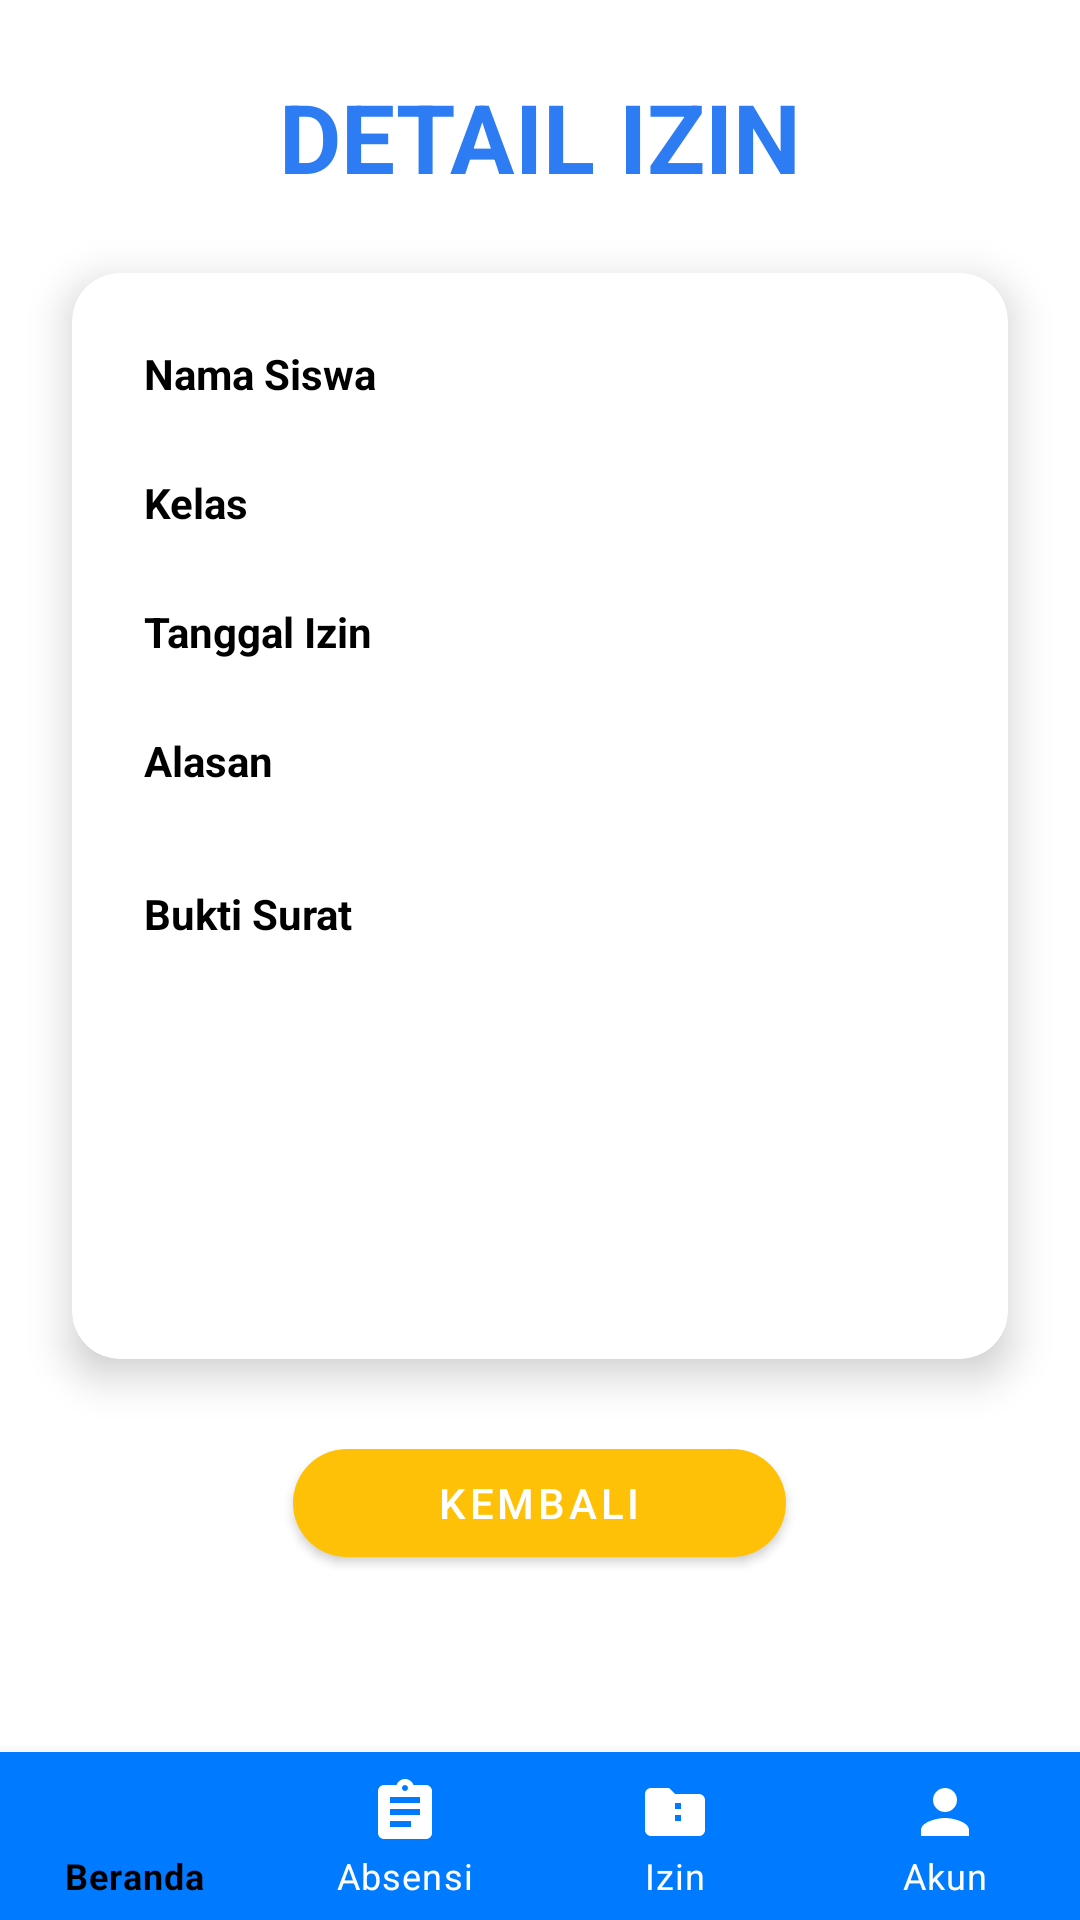

Write the Android layout XML for this screen, with the resource values it uses.
<!-- AndroidManifest.xml: application theme Theme.AbsensiQr -->
<!-- res/layout/activity_detail_izin.xml -->
<?xml version="1.0" encoding="utf-8"?>
<RelativeLayout xmlns:android="http://schemas.android.com/apk/res/android"
    xmlns:app="http://schemas.android.com/apk/res-auto"
    xmlns:tools="http://schemas.android.com/tools"
    android:layout_width="match_parent"
    android:layout_height="match_parent"
    android:background="@color/white"
    tools:context=".ui.izin.DetailIzinActivity">

    <LinearLayout
        android:layout_width="match_parent"
        android:layout_height="match_parent"
        android:layout_above="@+id/bottom_navigation"
        android:gravity="center_horizontal"
        android:orientation="vertical">

        <TextView
            android:layout_width="wrap_content"
            android:layout_height="wrap_content"
            android:layout_marginTop="24dp"
            android:text="DETAIL IZIN"
            android:textColor="?attr/colorPrimary"
            android:textSize="32sp"
            android:textStyle="bold" />

        <androidx.cardview.widget.CardView
            android:layout_width="match_parent"
            android:layout_height="wrap_content"
            android:layout_margin="24dp"
            app:cardCornerRadius="16dp"
            app:cardElevation="8dp">

            <TableLayout
                android:layout_width="match_parent"
                android:layout_height="wrap_content"
                android:padding="16dp">

                <TableRow>
                    <TextView
                        style="@style/TableCell"
                        android:layout_marginEnd="16dp"
                        android:text="Nama Siswa"
                        android:textStyle="bold" />
                    <TextView
                        android:id="@+id/tv_nama_siswa"
                        style="@style/TableCell"
                        tools:text="Siswa 1" />
                </TableRow>

                <TableRow android:layout_marginTop="8dp">
                    <TextView
                        style="@style/TableCell"
                        android:text="Kelas"
                        android:textStyle="bold" />
                    <TextView
                        android:id="@+id/tv_kelas"
                        style="@style/TableCell"
                        tools:text="XII IPA" />
                </TableRow>

                <TableRow android:layout_marginTop="8dp">
                    <TextView
                        style="@style/TableCell"
                        android:text="Tanggal Izin"
                        android:textStyle="bold" />
                    <TextView
                        android:id="@+id/tv_tanggal_izin"
                        style="@style/TableCell"
                        tools:text="20/07/2025" />
                </TableRow>

                <TableRow android:layout_marginTop="8dp">
                    <TextView
                        style="@style/TableCell"
                        android:text="Alasan"
                        android:textStyle="bold" />
                    <TextView
                        android:id="@+id/tv_alasan"
                        style="@style/TableCell"
                        tools:text="Demam" />
                </TableRow>

                <TableRow android:layout_marginTop="16dp">
                    <TextView
                        style="@style/TableCell"
                        android:layout_gravity="top"
                        android:text="Bukti Surat"
                        android:textStyle="bold" />
                    <ImageView
                        android:id="@+id/iv_bukti_surat"
                        android:layout_width="150dp"
                        android:layout_height="150dp"
                        android:scaleType="centerCrop"
                        tools:src="@drawable/ic_camera_placeholder" />
                </TableRow>
            </TableLayout>
        </androidx.cardview.widget.CardView>

        <com.google.android.material.button.MaterialButton
            android:id="@+id/btn_kembali"
            android:layout_width="wrap_content"
            android:layout_height="wrap_content"
            android:paddingHorizontal="48dp"
            android:text="Kembali"
            app:backgroundTint="#FFC107"
            app:cornerRadius="24dp" />
    </LinearLayout>

    <ProgressBar
        android:id="@+id/progress_bar"
        android:layout_width="wrap_content"
        android:layout_height="wrap_content"
        android:layout_centerInParent="true"
        android:visibility="gone" />

    <com.google.android.material.bottomnavigation.BottomNavigationView
        android:id="@+id/bottom_navigation"
        android:layout_width="match_parent"
        android:layout_height="wrap_content"
        android:layout_alignParentBottom="true"
        android:background="#007BFF"
        app:itemIconTint="@color/bottom_nav_custom_selector"
        app:itemTextColor="@color/bottom_nav_custom_selector"
        app:labelVisibilityMode="labeled"
        app:menu="@menu/bottom_nav_menu" />
</RelativeLayout>
<!-- resources referenced by this layout -->
<resources>
  <color name="white">#FFFFFFFF</color>
  <!-- drawable ic_camera_placeholder (drawable) -->
  <vector xmlns:android="http://schemas.android.com/apk/res/android"
      android:width="48dp"
      android:height="48dp"
      android:viewportWidth="24"
      android:viewportHeight="24"
      android:tint="#AAAAAA">
      <path
          android:fillColor="@android:color/white"
          android:pathData="M12,12m-3.2,0a3.2,3.2 0,1 1,6.4 0a3.2,3.2 0,1 1,-6.4 0"/>
      <path
          android:fillColor="@android:color/white"
          android:pathData="M9,2L7.17,4L4,4c-1.1,0 -2,0.9 -2,2v12c0,1.1 0.9,2 2,2h16c1.1,0 2,-0.9 2,-2L22,6c0,-1.1 -0.9,-2 -2,-2h-3.17L15,2L9,2zM12,17c-2.76,0 -5,-2.24 -5,-5s2.24,-5 5,-5 5,2.24 5,5 -2.24,5 -5,5z"/>
  </vector>
  <style name="TableCell">
          <item name="android:layout_height">wrap_content</item>
          <item name="android:padding">8dp</item>
          <item name="android:textColor">@android:color/black</item>
          <item name="android:gravity">start|center_vertical</item>
      </style>
  <style name="Theme.AbsensiQr" parent="Base.Theme.AbsensiQr" />
  <style name="Base.Theme.AbsensiQr" parent="Theme.MaterialComponents.DayNight.NoActionBar">
          
          <item name="colorPrimary">@color/colorPrimary</item>
          
          <item name="colorPrimaryVariant">@color/colorPrimaryDark</item>
          
          <item name="colorOnPrimary">@color/white</item>
  
          
          <item name="colorSecondary">@color/colorAccent</item>
          <item name="colorSecondaryVariant">@color/colorAccent</item>
          
          <item name="colorOnSecondary">@color/black</item>
  
          
          <item name="android:statusBarColor">?attr/colorPrimaryVariant</item>
  
          
      </style>
  <color name="colorPrimary">#2d7cf3</color>
  <color name="colorPrimaryDark">#2d7cf3</color>
  <color name="colorAccent">#FFC107</color>
  <color name="black">#FF000000</color>
</resources>
